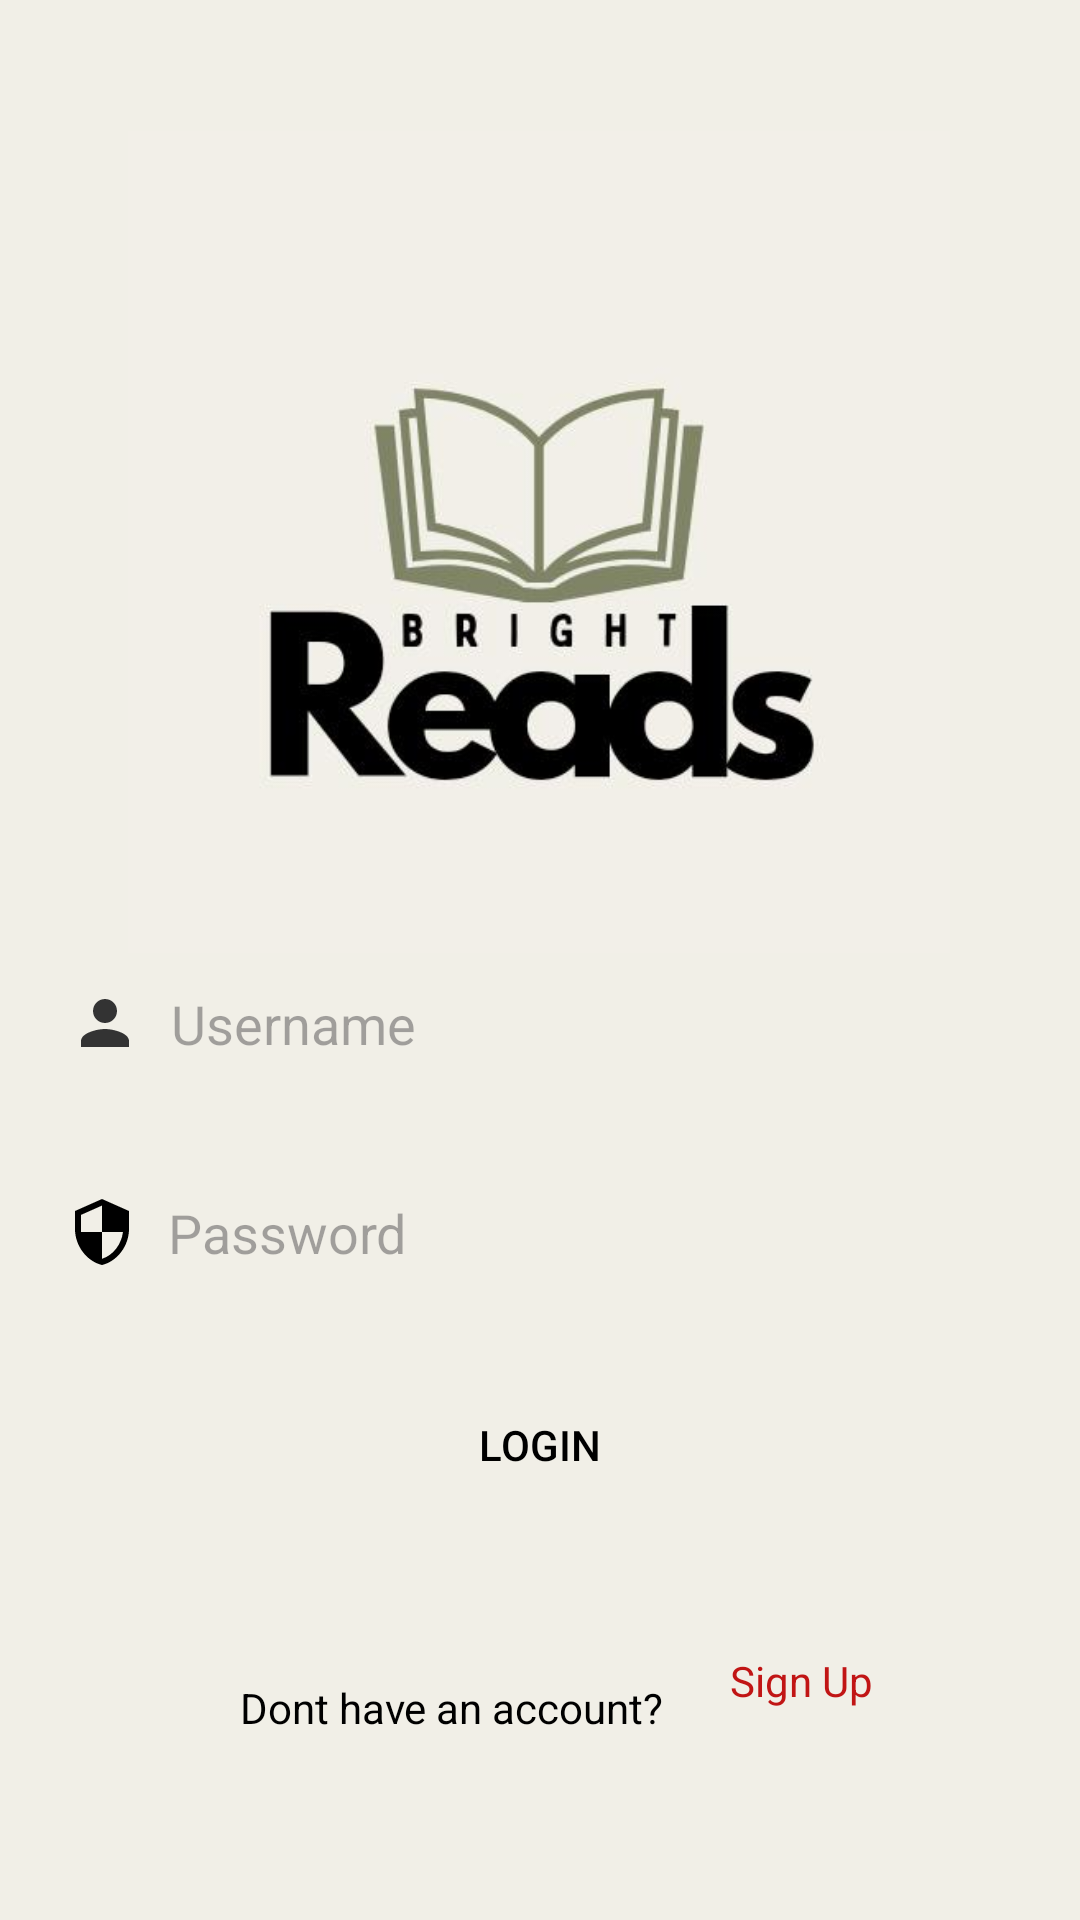

Reconstruct the res/layout file that produces this screen, plus the resources it refers to.
<!-- AndroidManifest.xml: application theme Theme.BrightReads -->
<!-- res/layout/activity_login.xml -->
<?xml version="1.0" encoding="utf-8"?>
<androidx.constraintlayout.widget.ConstraintLayout xmlns:android="http://schemas.android.com/apk/res/android"
    xmlns:app="http://schemas.android.com/apk/res-auto"
    xmlns:tools="http://schemas.android.com/tools"
    android:layout_width="match_parent"
    android:layout_height="match_parent"
    tools:context=".LoginActivity"
    android:background="#F1EFE7"
    >

    <ImageView
        android:id="@+id/imageView"
        android:layout_width="274dp"
        android:layout_height="283dp"
        android:src="@drawable/logo"
        app:layout_constraintBottom_toBottomOf="parent"
        app:layout_constraintEnd_toEndOf="parent"
        app:layout_constraintHorizontal_bias="0.496"
        app:layout_constraintStart_toStartOf="parent"
        app:layout_constraintTop_toTopOf="parent"
        app:layout_constraintVertical_bias="0.109" />

    <EditText
        android:id="@+id/editTextLoginPassword"
        android:layout_width="356dp"
        android:layout_height="57dp"
        android:background="@drawable/input_bg"
        android:drawableLeft="@drawable/ic_baseline_security"
        android:drawablePadding="10dp"
        android:ems="10"
        android:hint="Password"
        android:inputType="textPassword"
        android:paddingLeft="20dp"
        android:paddingTop="10dp"
        android:paddingRight="10dp"
        android:paddingBottom="10dp"
        app:layout_constraintBottom_toBottomOf="parent"
        app:layout_constraintEnd_toEndOf="parent"
        app:layout_constraintHorizontal_bias="0.496"
        app:layout_constraintStart_toStartOf="parent"
        app:layout_constraintTop_toBottomOf="@+id/editTextLoginUsername"
        app:layout_constraintTop_toTopOf="parent"
        app:layout_constraintVertical_bias="0.656" />

    <EditText
        android:id="@+id/editTextLoginUsername"
        android:layout_width="354dp"
        android:layout_height="55dp"
        android:background="@drawable/input_bg"
        android:drawableLeft="@drawable/ic_baseline_person_24"
        android:drawablePadding="10dp"
        android:ems="10"
        android:hint="Username"
        android:inputType="text"
        android:paddingLeft="20dp"
        android:paddingTop="10dp"
        android:paddingRight="10dp"
        android:paddingBottom="10dp"
        app:layout_constraintBottom_toBottomOf="parent"
        app:layout_constraintEnd_toEndOf="parent"
        app:layout_constraintHorizontal_bias="0.491"
        app:layout_constraintStart_toStartOf="parent"
        app:layout_constraintTop_toTopOf="parent"
        app:layout_constraintVertical_bias="0.536" />

    <Button
        android:id="@+id/buttonLogin"
        android:layout_width="234dp"
        android:layout_height="54dp"
        android:background="@drawable/input_bg"
        android:backgroundTint="@color/white"
        android:text="LOGIN"
        android:textColor="@color/black"
        app:layout_constraintBottom_toBottomOf="parent"
        app:layout_constraintEnd_toEndOf="parent"
        app:layout_constraintHorizontal_bias="0.497"
        app:layout_constraintStart_toStartOf="parent"
        app:layout_constraintTop_toTopOf="parent"
        app:layout_constraintVertical_bias="0.776"
        app:layout_constraintTop_toBottomOf="@+id/editTextLoginPassword" />


    <TextView
        android:layout_width="wrap_content"
        android:layout_height="wrap_content"
        android:text="Dont have an account?"
        android:textColor="@color/black"
        android:textSize="14sp"
        app:layout_constraintBottom_toBottomOf="parent"
        app:layout_constraintEnd_toEndOf="parent"
        app:layout_constraintHorizontal_bias="0.366"
        app:layout_constraintStart_toStartOf="parent"
        app:layout_constraintTop_toTopOf="parent"
        app:layout_constraintVertical_bias="0.901" />

    <TextView
        android:id="@+id/textViewSignUp"
        android:layout_width="wrap_content"
        android:layout_height="wrap_content"
        android:text="Sign Up"
        android:textColor="@color/colorRed"
        android:textSize="14sp"
        app:layout_constraintBottom_toBottomOf="parent"
        app:layout_constraintEnd_toEndOf="parent"
        app:layout_constraintHorizontal_bias="0.779"
        app:layout_constraintStart_toStartOf="parent"
        app:layout_constraintTop_toTopOf="parent"
        app:layout_constraintVertical_bias="0.887" />

</androidx.constraintlayout.widget.ConstraintLayout>
<!-- resources referenced by this layout -->
<resources>
  <color name="black">#FF000000</color>
  <color name="colorRed">#C11515</color>
  <color name="white">#FFFFFFFF</color>
  <!-- drawable ic_baseline_person_24 (drawable) -->
  <?xml version="1.0" encoding="utf-8"?>
  <vector android:height="24dp"
      android:tint="#333333"
      android:viewportHeight="24"
      android:viewportWidth="24"
      android:width="24dp"
      xmlns:android="http://schemas.android.com/apk/res/android">
      <path
          android:fillColor="@android:color/white"
          android:pathData="M12,12c2.21,0 4,-1.79 4,-4s-1.79,-4 -4,-4 -4,1.79 -4,4 1.79,4 4,4zM12,14c-2.67,0 -8,1.34 -8,4v2h16v-2c0,-2.66 -5.33,-4 -8,-4z" />
  </vector>
  <!-- drawable ic_baseline_security (drawable) -->
  <?xml version="1.0" encoding="utf-8"?>
  <vector xmlns:android="http://schemas.android.com/apk/res/android"
      android:width="24dp"
      android:height="24dp"
      android:viewportWidth="24"
      android:viewportHeight="24">
      <path
          android:fillColor="@android:color/black"
          android:pathData="M12,1L3,5v6c0,5.55 3.84,10.74 9,12 5.16,-1.26 9,-6.45 9,-12L21,5l-9,-4zM12,11.99h7c-0.53,4.12 -3.28,7.79 -7,8.94L12,12L5,12L5,6.3l7,-3.11v8.8z"/>
  </vector>
  <!-- drawable logo: jpg bitmap (drawable, 16392 bytes) -->
  <style name="Theme.BrightReads" parent="Base.Theme.BrightReads" />
  <style name="Base.Theme.BrightReads" parent="Theme.Material3.DayNight.NoActionBar">
          
          
      </style>
</resources>
